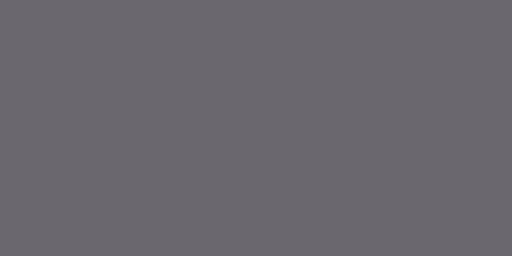
t = 0.00 s
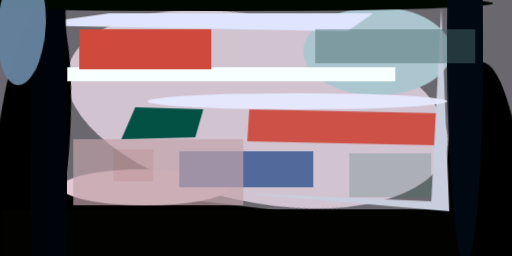
t = 2.99 s
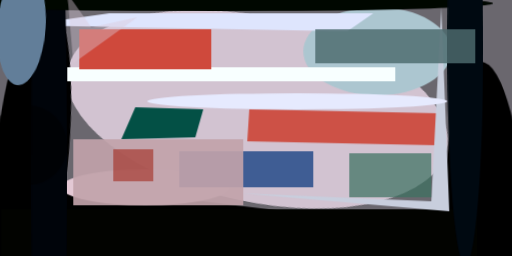
t = 3.12 s
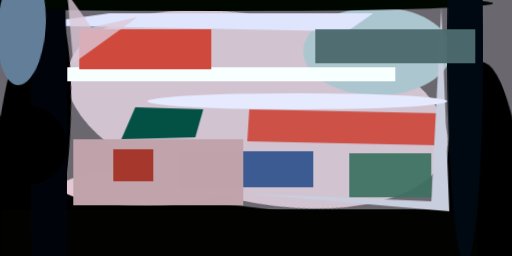
t = 3.24 s
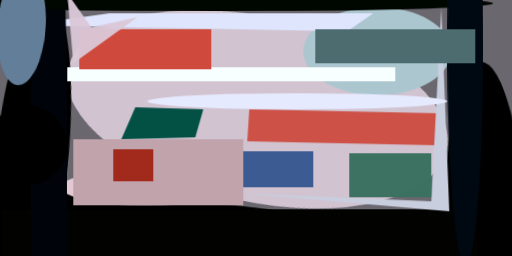
t = 3.37 s
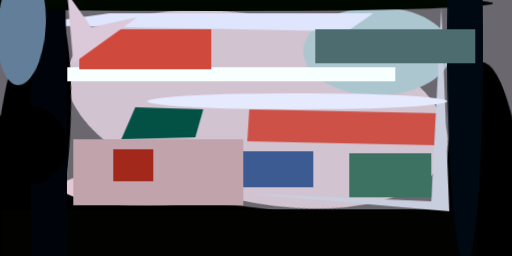
t = 3.49 s

The animated SVG that drew these frames (rendered in a browser with its animation timeline set to each time). Animation: 1 CSS @keyframes rule; one cycle of 3.49 s.

<svg xmlns="http://www.w3.org/2000/svg" viewBox="0 0 400 200"><style>@keyframes a{from{opacity: 0}to{opacity: 1}}g&gt;*{opacity: 0;animation: a .5s forwards}</style><path fill="#6a676e" d="M0 0h400v200H0z"/><g transform="translate(1 1) scale(1.5625)"><ellipse fill="#d2c3d1" rx="1" ry="1" transform="matrix(94.6687 20.20463 -9.66657 45.29267 128 54)" style="animation-delay:0s"/><path d="M77 143l-93-57 266 32z" style="animation-delay:.188s"/><ellipse rx="1" ry="1" transform="matrix(-18.14555 -1.82434 8.27177 -82.2739 15 81)" style="animation-delay:.376s"/><ellipse rx="1" ry="1" transform="matrix(-2.1777 -87.74354 20.27931 -.50331 242 118)" style="animation-delay:.562s"/><ellipse fill="#e3c8d4" cx="72" cy="93" rx="42" ry="9" style="animation-delay:.746s"/><ellipse fill="#acc6d0" cx="188" cy="25" rx="37" ry="22" style="animation-delay:.927s"/><path fill="#020300" d="M0 104h238v24H0z" style="animation-delay:1.104s"/><path fill="#f8ffff" d="M33 33h164v7H33z" style="animation-delay:1.277s"/><path fill="#dee5fd" d="M54 6l-43 6 162 3 13-9z" style="animation-delay:1.445s"/><path fill="#cf493c" d="M39 14h66v20H39z" style="animation-delay:1.607s"/><ellipse fill="#00040a" cx="24" cy="84" rx="9" ry="185" style="animation-delay:1.763s"/><ellipse fill="#000700" cx="107" cy="1" rx="139" ry="4" style="animation-delay:1.912s"/><ellipse fill="#000911" cx="232" cy="23" rx="9" ry="109" style="animation-delay:2.054s"/><path fill="#035045" d="M97 68l4-14-34-1-7 16z" style="animation-delay:2.187s"/><path fill="#cd5146" d="M218 72l-95-2 1-16 95 2z" style="animation-delay:2.312s"/><path fill="#c8cedd" d="M224 105L220 3l-5 97-95-4z" style="animation-delay:2.427s"/><ellipse fill="#627e99" rx="1" ry="1" transform="rotate(-86 12 1) scale(29.10176 12.05238)" style="animation-delay:2.533s"/><ellipse fill="#e6eafe" cx="148" cy="50" rx="75" ry="4" style="animation-delay:2.629s"/><path fill="#3c5b93" d="M89 75h67v18H89z" style="animation-delay:2.714s"/><path fill="#c1a3ab" d="M36 69h85v33H36z" style="animation-delay:2.789s"/><path fill="#4d6c6f" d="M157 14h80v17h-80z" style="animation-delay:2.853s"/><path fill="#3d7161" d="M215 76v22h-41V76z" style="animation-delay:2.906s"/><path fill="#a2281b" d="M56 74h20v16H56z" style="animation-delay:2.947s"/><ellipse cx="13" cy="72" rx="20" ry="20" style="animation-delay:2.976s"/><path fill="#dbc8d8" d="M33-4l3 35L68 8l-23 5z" style="animation-delay:2.994s"/></g></svg>
